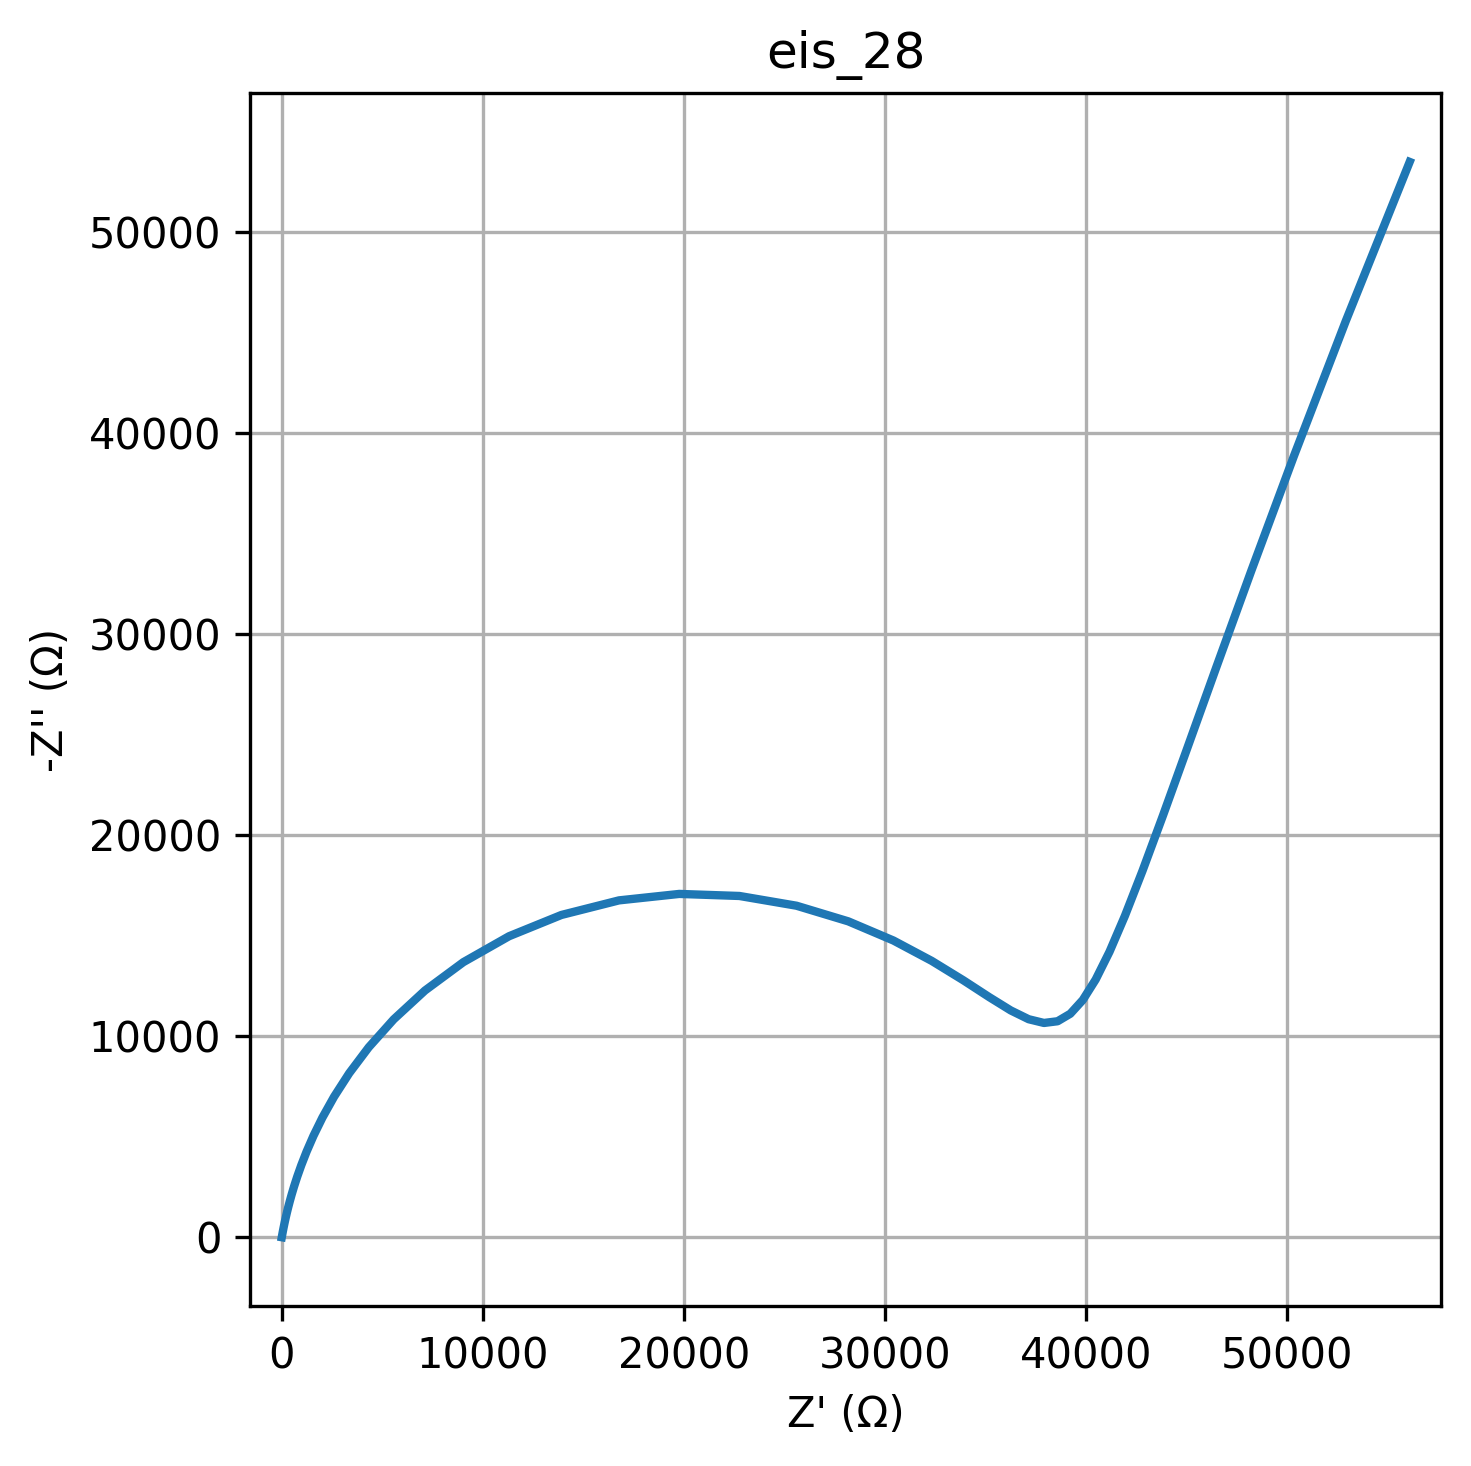

Data behind this chart, as committed beside it:
freq, Z_real, Z_imag
0.01, 56085, -53473
0.01226, 52910, -45565
0.01504, 50326, -38841
0.01844, 48213, -33149
0.02262, 46473, -28353
0.02774, 45030, -24333
0.03401, 43824, -20988
0.04171, 42803, -18230
0.05115, 41927, -15988
0.06273, 41161, -14200
0.07693, 40472, -12817
0.09434, 39831, -11800
0.1157, 39210, -11116
0.1419, 38578, -10743
0.174, 37900, -10658
0.2134, 37139, -10843
0.2617, 36252, -11279
0.3209, 35188, -11937
0.3935, 33894, -12778
0.4826, 32317, -13744
0.5918, 30416, -14756
0.7257, 28170, -15710
0.89, 25595, -16487
1.091, 22757, -16972
1.338, 19767, -17074
1.641, 16768, -16753
2.013, 13905, -16028
2.468, 11300, -14970
3.027, 9029, -13681
3.712, 7121, -12271
4.552, 5565, -10836
5.583, 4325, -9450
6.846, 3353, -8158
8.396, 2600, -6989
10.3, 2021, -5951
12.63, 1576, -5045
15.48, 1234, -4261
18.99, 972, -3589
23.29, 769.5, -3017
28.56, 612.6, -2532
35.02, 490.3, -2122
42.94, 394.3, -1777
52.66, 318.7, -1487
64.58, 258.6, -1243
79.2, 210.7, -1039
97.13, 172.2, -868.4
119.1, 141.2, -725.3
146.1, 116.1, -605.7
179.1, 95.65, -505.7
219.7, 78.96, -422.1
269.4, 65.29, -352.3
330.4, 54.07, -294.1
405.1, 44.83, -245.4
496.8, 37.2, -204.8
609.3, 30.9, -170.9
747.2, 25.69, -142.6
916.3, 21.37, -118.9
1124, 17.78, -99.23
1378, 14.81, -82.79
1690, 12.33, -69.07
... 20 more rows
